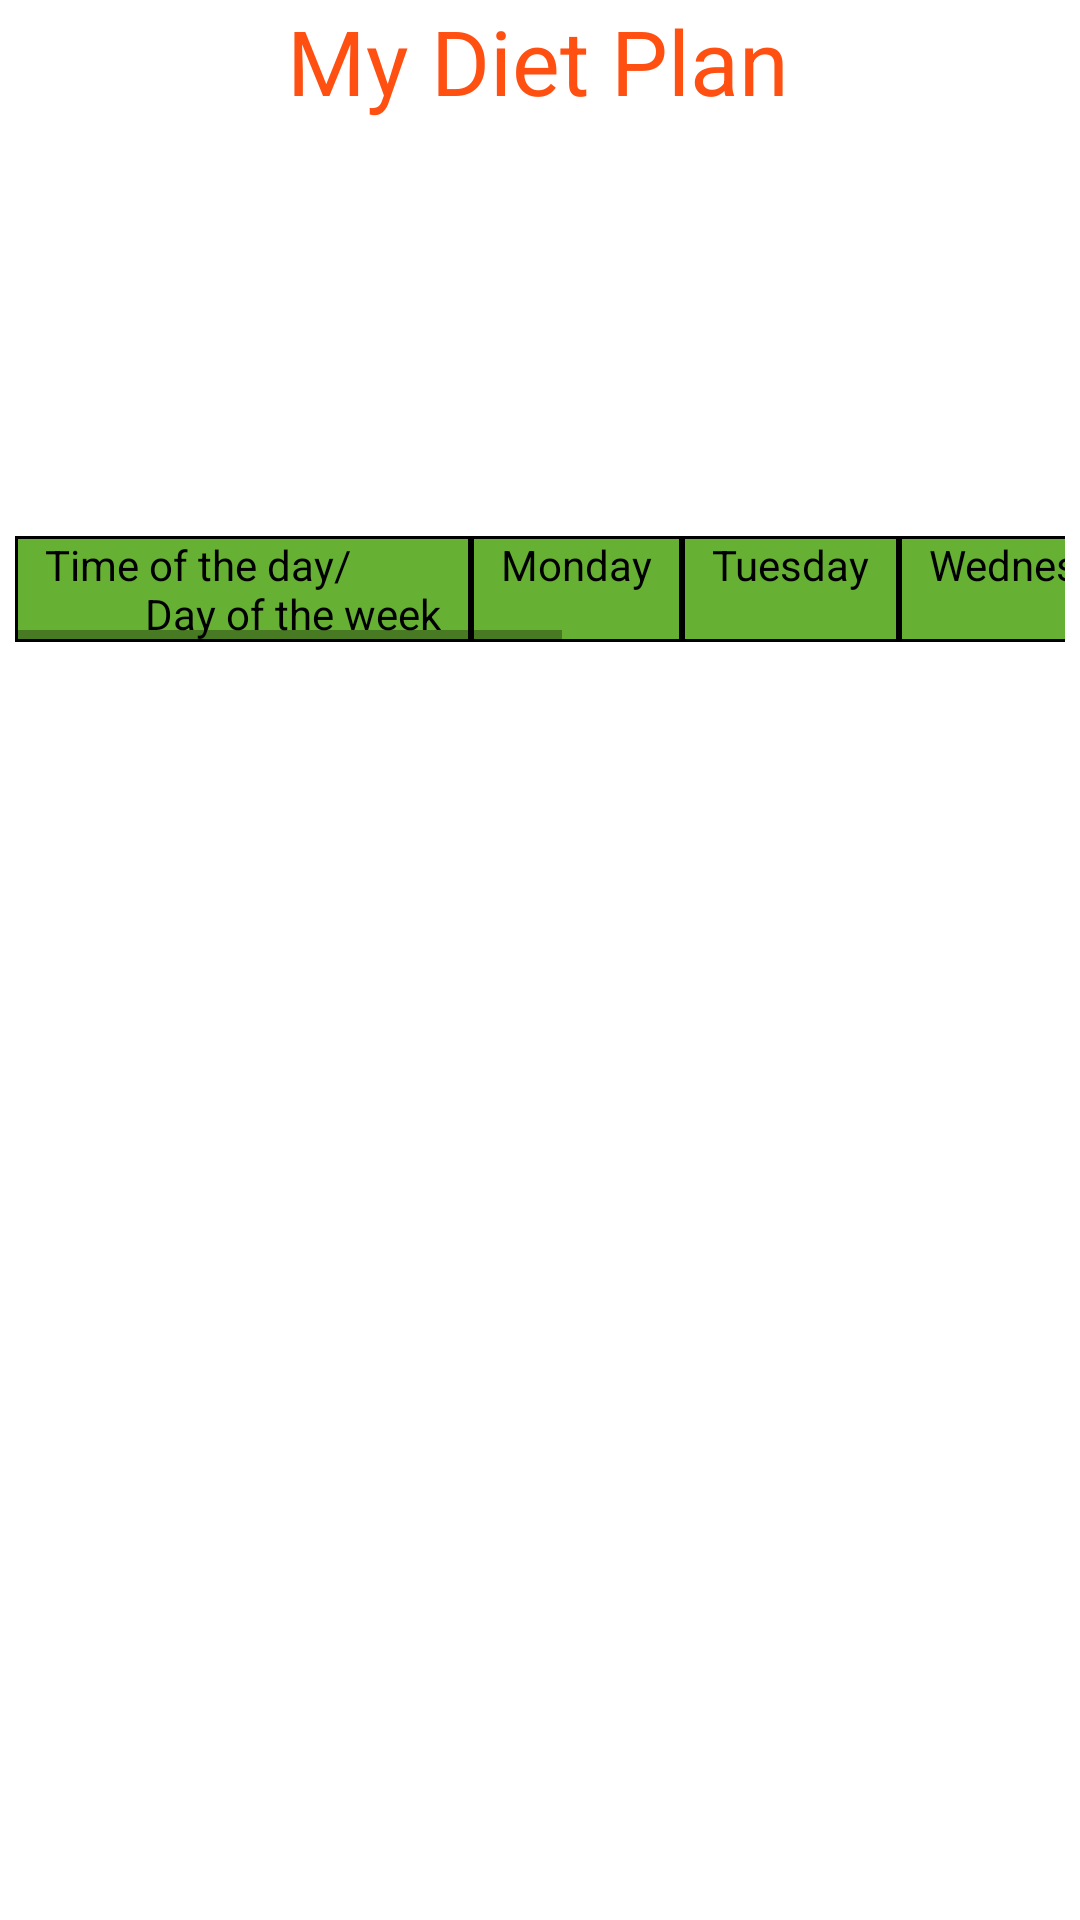

Layout XML and referenced resources for this Android screen:
<!-- AndroidManifest.xml: application theme AppTheme -->
<!-- res/layout/activity_diet_plan.xml -->
<?xml version="1.0" encoding="utf-8"?>
<android.support.constraint.ConstraintLayout xmlns:android="http://schemas.android.com/apk/res/android"
    xmlns:app="http://schemas.android.com/apk/res-auto"
    xmlns:tools="http://schemas.android.com/tools"
    android:layout_width="match_parent"
    android:layout_height="match_parent"
    android:background="@color/white"
    tools:context=".diet.DietPlanActivity">

    <TextView
        android:layout_width="wrap_content"
        android:layout_height="wrap_content"
        android:text="@string/my_diet_plan"
        android:textColor="@color/orangeIsh"
        android:textSize="30sp"
        app:layout_constraintEnd_toEndOf="parent"
        app:layout_constraintHorizontal_bias="0.497"
        app:layout_constraintStart_toStartOf="parent"
        app:layout_constraintTop_toTopOf="parent" />


    <ScrollView
        android:id="@+id/scrollView3"
        android:layout_width="match_parent"
        android:layout_height="wrap_content"
        android:layout_marginStart="5dp"
        android:layout_marginEnd="5dp"
        android:paddingTop="60dp"
        android:paddingBottom="-60dp"
        android:scrollbars="horizontal|vertical"
        app:layout_constraintBottom_toBottomOf="parent"
        app:layout_constraintEnd_toEndOf="parent"
        app:layout_constraintHorizontal_bias="1.0"
        app:layout_constraintStart_toStartOf="parent"
        app:layout_constraintTop_toTopOf="parent"
        app:layout_constraintVertical_bias="0.218">

        <HorizontalScrollView
            android:layout_width="wrap_content"
            android:layout_height="wrap_content"
            android:scrollbars="horizontal|vertical">

            <TableLayout
                android:id="@+id/tableLayout"
                android:layout_width="wrap_content"
                android:layout_height="wrap_content"

                android:background="@drawable/table_cells_white_rows"
                app:layout_constraintBottom_toBottomOf="parent"
                app:layout_constraintEnd_toEndOf="parent"
                app:layout_constraintHorizontal_bias="0.0"
                app:layout_constraintStart_toStartOf="parent"
                app:layout_constraintTop_toTopOf="parent"
                app:layout_constraintVertical_bias="0.153">


                <TableRow
                    android:layout_width="match_parent"
                    android:layout_height="wrap_content"
                    android:background="@drawable/table_cells_column_titles">

                    <TextView
                        android:layout_width="match_parent"
                        android:layout_height="wrap_content"
                        android:background="@drawable/table_cells_column_titles"
                        android:paddingStart="10dp"
                        android:paddingEnd="10dp"
                        android:text="@string/time_of_the_day_n_day_of_the_week"
                        android:textColor="@color/black"
                        android:textSize="14sp" />

                    <TextView
                        android:layout_width="match_parent"
                        android:layout_height="match_parent"
                        android:background="@drawable/table_cells_column_titles"
                        android:paddingStart="10dp"
                        android:paddingEnd="10dp"
                        android:text="@string/monday"
                        android:textColor="@color/black"
                        android:textSize="14sp" />

                    <TextView
                        android:layout_width="match_parent"
                        android:layout_height="match_parent"
                        android:background="@drawable/table_cells_column_titles"
                        android:paddingStart="10dp"
                        android:paddingEnd="10dp"
                        android:text="@string/tuesday"
                        android:textColor="@color/black"
                        android:textSize="14sp" />

                    <TextView
                        android:layout_width="match_parent"
                        android:layout_height="match_parent"
                        android:background="@drawable/table_cells_column_titles"
                        android:paddingStart="10dp"
                        android:paddingEnd="10dp"
                        android:text="@string/wednesday"
                        android:textColor="@color/black"
                        android:textSize="14sp" />

                    <TextView
                        android:layout_width="match_parent"
                        android:layout_height="match_parent"
                        android:background="@drawable/table_cells_column_titles"
                        android:paddingStart="10sp"
                        android:paddingEnd="10dp"
                        android:text="@string/thursday"
                        android:textColor="@color/black"
                        android:textSize="14sp" />

                    <TextView
                        android:layout_width="match_parent"
                        android:layout_height="match_parent"
                        android:background="@drawable/table_cells_column_titles"
                        android:paddingStart="10dp"
                        android:paddingEnd="10dp"
                        android:text="@string/friday"
                        android:textColor="@color/black"
                        android:textSize="14sp" />

                    <TextView
                        android:layout_width="match_parent"
                        android:layout_height="match_parent"
                        android:background="@drawable/table_cells_column_titles"
                        android:paddingStart="10dp"
                        android:paddingEnd="10dp"
                        android:text="@string/saturday"
                        android:textColor="@color/black"
                        android:textSize="14sp" />

                    <TextView
                        android:layout_width="match_parent"
                        android:layout_height="match_parent"
                        android:background="@drawable/table_cells_column_titles"
                        android:paddingStart="10dp"
                        android:paddingEnd="10dp"
                        android:text="@string/sunday"
                        android:textColor="@color/black"
                        android:textSize="14sp" />
                </TableRow>

            </TableLayout>
        </HorizontalScrollView>
    </ScrollView>
</android.support.constraint.ConstraintLayout>
<!-- resources referenced by this layout -->
<resources>
  <color name="black">#000000</color>
  <color name="orangeIsh">#FF4F11</color>
  <color name="white">#ffffff</color>
  <!-- drawable table_cells_column_titles (drawable) -->
  <?xml version="1.0" encoding="utf-8"?>
  <shape xmlns:android="http://schemas.android.com/apk/res/android"
      android:shape="rectangle" >
      <solid
          android:color="@color/light_green" >
      </solid>
      <stroke
          android:width="1dp"
          android:color="@color/black" >
      </stroke>
  </shape>
  <!-- drawable table_cells_white_rows (drawable) -->
  <?xml version="1.0" encoding="utf-8"?>
  <shape xmlns:android="http://schemas.android.com/apk/res/android"
      android:shape="rectangle" >
      <solid
          android:color="@color/white" >
      </solid>
      <stroke
          android:width="1dp"
          android:color="@color/black" >
      </stroke>
  </shape>
  <string name="friday">Friday</string>
  <string name="monday">Monday</string>
  <string name="my_diet_plan">My Diet Plan</string>
  <string name="saturday">Saturday</string>
  <string name="sunday">Sunday</string>
  <string name="thursday">Thursday</string>
  <string name="time_of_the_day_n_day_of_the_week">Time of the day/\n\u0020\u0020\u0020\u0020\u0020\u0020\u0020\u0020\u0020\u0020Day of the week</string>
  <string name="tuesday">Tuesday</string>
  <string name="wednesday">Wednesday</string>
  <style name="AppTheme" parent="Theme.AppCompat.Light">
          
          <item name="colorPrimary">@color/colorPrimary</item>
          <item name="colorPrimaryDark">@color/colorPrimaryDark</item>
          <item name="colorAccent">@color/colorAccent</item>
      </style>
  <color name="light_green">#66B033</color>
  <color name="colorPrimary">#008577</color>
  <color name="colorPrimaryDark">#b70f0a</color>
  <color name="colorAccent">#D81B60</color>
</resources>
